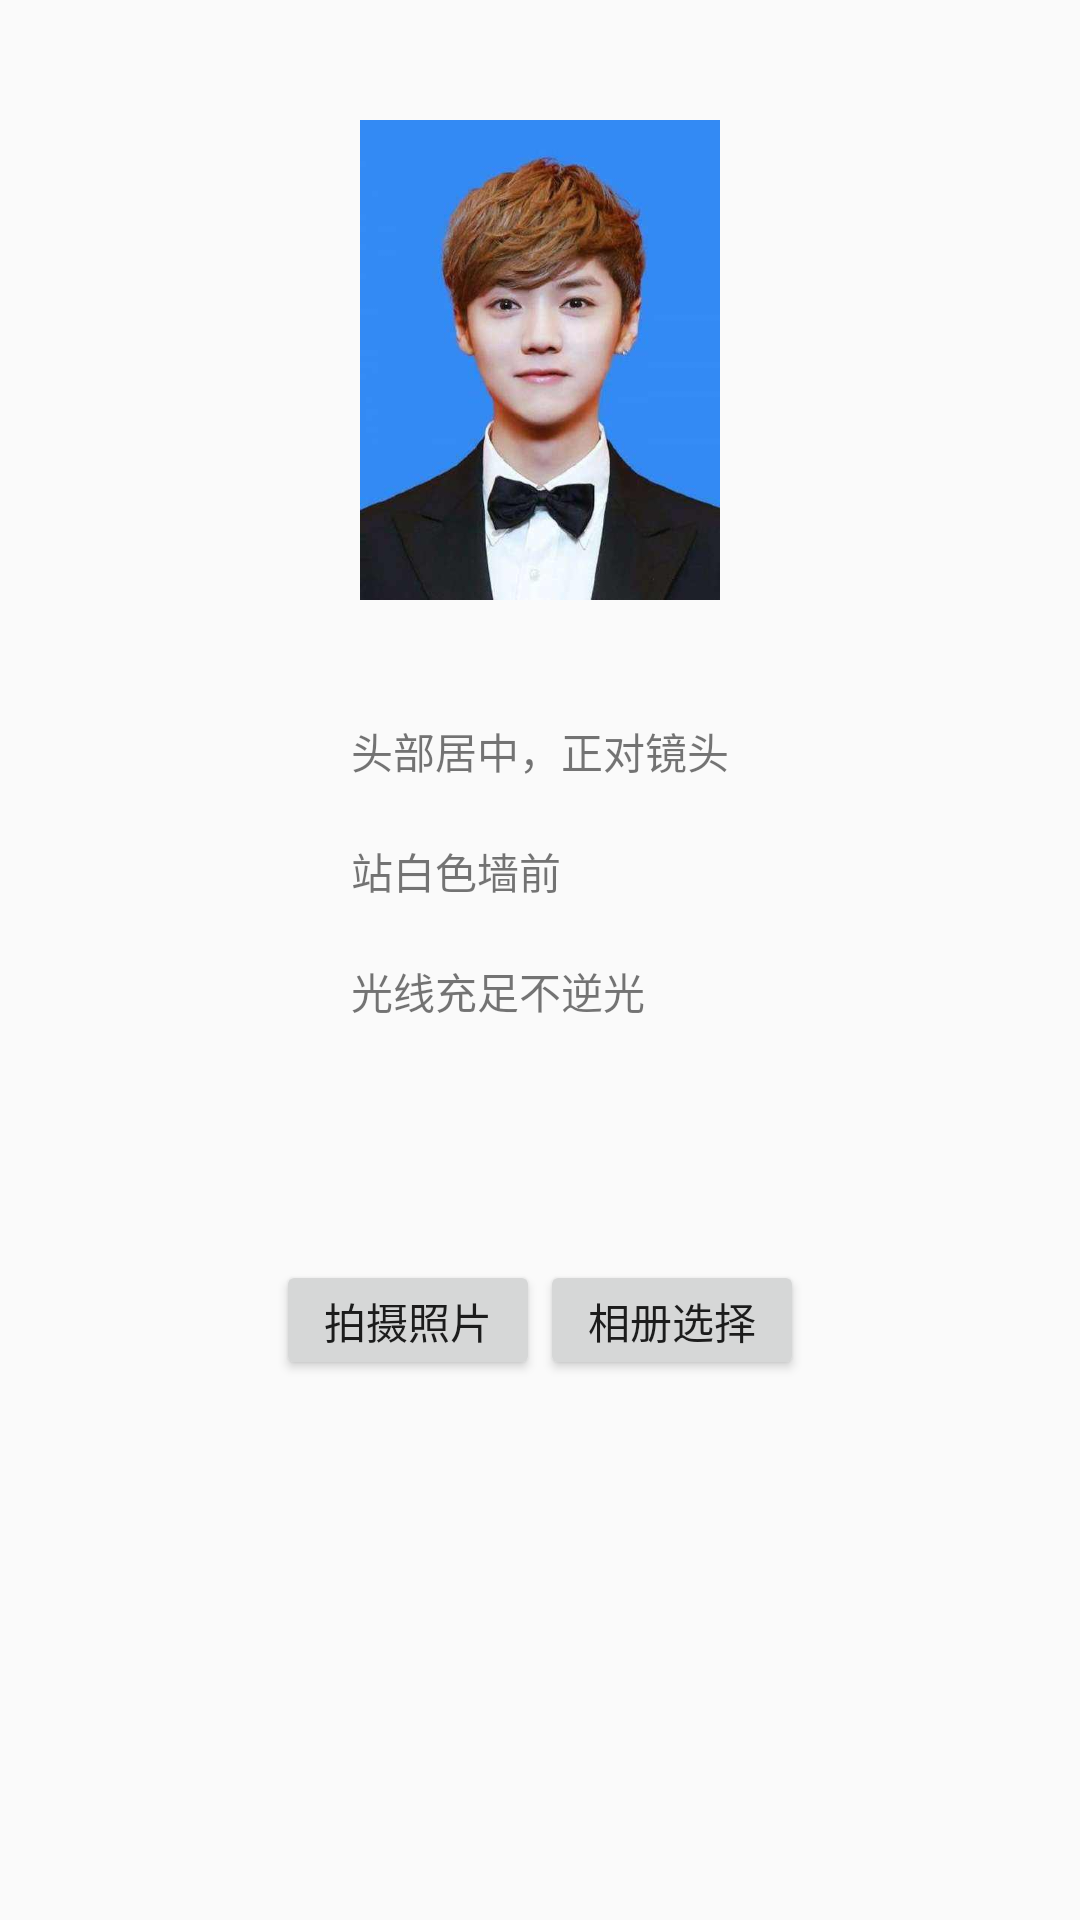

Reconstruct the res/layout file that produces this screen, plus the resources it refers to.
<!-- AndroidManifest.xml: application theme AppTheme -->
<!-- res/layout/layout_photo_select.xml -->
<?xml version="1.0" encoding="utf-8"?>
<LinearLayout xmlns:android="http://schemas.android.com/apk/res/android"
    xmlns:app="http://schemas.android.com/apk/res-auto"
    xmlns:tools="http://schemas.android.com/tools"
    android:layout_width="match_parent"
    android:layout_height="match_parent"
    android:gravity="center"
    android:orientation="vertical">

    <Space
        android:layout_width="match_parent"
        android:layout_height="40dp" />

    <LinearLayout
        android:layout_width="wrap_content"
        android:layout_height="wrap_content"
        android:orientation="horizontal">

        <ImageView
            android:id="@+id/imageView"
            android:layout_width="120dp"
            android:layout_height="160dp"
            android:layout_weight="1"
            android:background="@drawable/luhan"/>

    </LinearLayout>
    <Space
        android:layout_width="match_parent"
        android:layout_height="40dp" />

    <LinearLayout
        android:layout_width="wrap_content"
        android:layout_height="180dp"
        android:layout_weight="1"
        android:orientation="vertical">

        <TextView
            android:id="@+id/textView3"
            android:layout_width="wrap_content"
            android:layout_height="40dp"
            android:text="头部居中，正对镜头" />

        <TextView
            android:id="@+id/textView9"
            android:layout_width="wrap_content"
            android:layout_height="40dp"
            android:text="站白色墙前" />

        <TextView
            android:id="@+id/textView10"
            android:layout_width="wrap_content"
            android:layout_height="40dp"
            android:text="光线充足不逆光" />
    </LinearLayout>

    <LinearLayout
        android:layout_width="wrap_content"
        android:layout_height="wrap_content"
        android:orientation="horizontal">

        <Button
            android:id="@+id/button_camera"
            android:layout_width="wrap_content"
            android:layout_height="40dp"
            android:layout_weight="1"
            android:text="拍摄照片" />

        <Button
            android:id="@+id/button_album"
            android:layout_width="wrap_content"
            android:layout_height="40dp"
            android:layout_weight="1"
            android:text="相册选择" />
    </LinearLayout>

    <LinearLayout
        android:layout_width="match_parent"
        android:layout_height="180dp"
        android:orientation="vertical"></LinearLayout>
</LinearLayout>
<!-- resources referenced by this layout -->
<resources>
  <!-- drawable luhan: jpeg bitmap (drawable, 17548 bytes) -->
  <style name="AppTheme" parent="Theme.AppCompat.Light.NoActionBar">
          
          <item name="colorPrimary">@color/colorPrimary</item>
          <item name="colorPrimaryDark">@color/colorPrimaryDark</item>
          <item name="colorAccent">@color/colorAccent</item>
      </style>
  <color name="colorPrimary">#3F51B5</color>
  <color name="colorPrimaryDark">#303F9F</color>
  <color name="colorAccent">#FF4081</color>
</resources>
